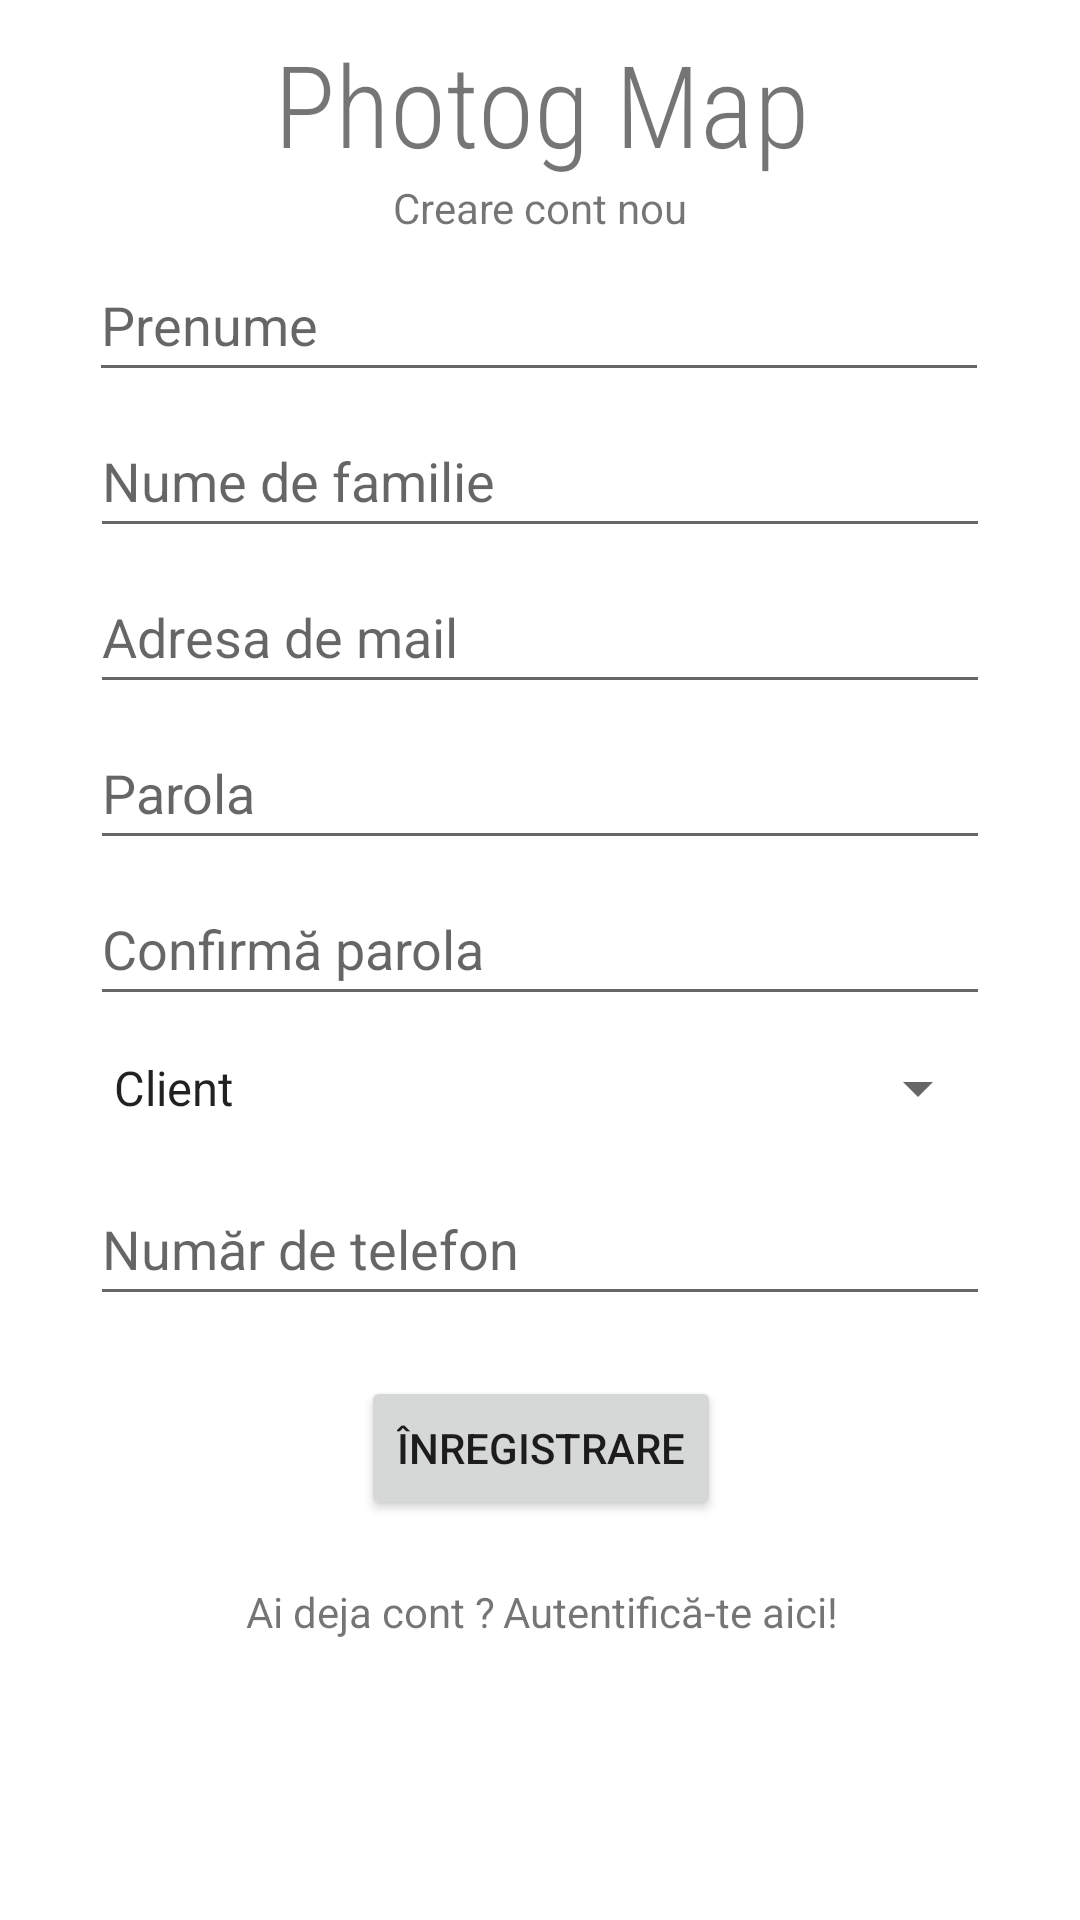

Write the Android layout XML for this screen, with the resource values it uses.
<!-- AndroidManifest.xml: application theme Theme.PhotogMap -->
<!-- res/layout/activity_register.xml -->
<?xml version="1.0" encoding="utf-8"?>
<androidx.constraintlayout.widget.ConstraintLayout xmlns:android="http://schemas.android.com/apk/res/android"
    xmlns:app="http://schemas.android.com/apk/res-auto"
    xmlns:tools="http://schemas.android.com/tools"
    android:layout_width="match_parent"
    android:layout_height="match_parent"
    android:layout_centerHorizontal="true"
    android:layout_gravity="center_horizontal"
    android:orientation="vertical"
    tools:context=".Register">

    <TextView
        android:id="@+id/appNameTitle"
        android:layout_width="wrap_content"
        android:layout_height="wrap_content"
        android:layout_gravity="center_horizontal"
        android:fontFamily="sans-serif-condensed-light"
        android:text="@string/photog_map"
        android:textSize="38sp"
        app:layout_constraintBottom_toBottomOf="parent"
        app:layout_constraintEnd_toEndOf="parent"
        app:layout_constraintHorizontal_bias="0.502"
        app:layout_constraintStart_toStartOf="parent"
        app:layout_constraintTop_toTopOf="parent"
        app:layout_constraintVertical_bias="0.015" />

    <TextView
        android:id="@+id/tCreateNewAccount"
        android:layout_width="wrap_content"
        android:layout_height="wrap_content"
        android:text="@string/create_new_account"
        app:layout_constraintEnd_toEndOf="parent"
        app:layout_constraintStart_toStartOf="parent"
        app:layout_constraintTop_toBottomOf="@+id/appNameTitle" />

    <EditText
        android:id="@+id/eFirstNameRegister"
        android:layout_width="wrap_content"
        android:layout_height="wrap_content"
        android:layout_marginTop="4dp"
        android:ems="10"
        android:hint="@string/first_name"
        android:importantForAutofill="no"
        android:inputType="textPersonName"
        android:minWidth="300dp"
        android:minHeight="48dp"
        app:layout_constraintEnd_toEndOf="parent"
        app:layout_constraintHorizontal_bias="0.497"
        app:layout_constraintStart_toStartOf="parent"
        app:layout_constraintTop_toBottomOf="@+id/tCreateNewAccount"
        tools:ignore="TextContrastCheck" />

    <EditText
        android:id="@+id/eLastNameRegister"
        android:layout_width="wrap_content"
        android:layout_height="wrap_content"
        android:layout_marginTop="4dp"
        android:ems="10"
        android:hint="@string/last_name"
        android:importantForAutofill="no"
        android:inputType="textPersonName"
        android:minWidth="300dp"
        android:minHeight="48dp"
        app:layout_constraintEnd_toEndOf="parent"
        app:layout_constraintStart_toStartOf="parent"
        app:layout_constraintTop_toBottomOf="@+id/eFirstNameRegister"
        tools:ignore="TextContrastCheck" />

    <EditText
        android:id="@+id/eEmailRegister"
        android:layout_width="wrap_content"
        android:layout_height="wrap_content"
        android:layout_marginTop="4dp"
        android:ems="10"
        android:hint="@string/email"
        android:importantForAutofill="no"
        android:inputType="textEmailAddress"
        android:minWidth="300dp"
        android:minHeight="48dp"
        app:layout_constraintEnd_toEndOf="parent"
        app:layout_constraintStart_toStartOf="parent"
        app:layout_constraintTop_toBottomOf="@+id/eLastNameRegister" />

    <EditText
        android:id="@+id/ePasswordRegister"
        android:layout_width="wrap_content"
        android:layout_height="wrap_content"
        android:layout_marginTop="4dp"
        android:ems="10"
        android:hint="@string/password"
        android:inputType="textPassword"
        android:minWidth="300dp"
        android:minHeight="48dp"
        app:layout_constraintEnd_toEndOf="parent"
        app:layout_constraintStart_toStartOf="parent"
        app:layout_constraintTop_toBottomOf="@+id/eEmailRegister"
        tools:ignore="TextContrastCheck"
        android:importantForAutofill="no" />

    <EditText
        android:id="@+id/eConfirmPasswordRegister"
        android:layout_width="wrap_content"
        android:layout_height="wrap_content"
        android:layout_marginTop="4dp"
        android:ems="10"
        android:hint="@string/confirm_password"
        android:importantForAutofill="no"
        android:inputType="textPassword"
        android:minWidth="300dp"
        android:minHeight="48dp"
        app:layout_constraintEnd_toEndOf="parent"
        app:layout_constraintStart_toStartOf="parent"
        app:layout_constraintTop_toBottomOf="@+id/ePasswordRegister"
        tools:ignore="TextContrastCheck" />


    <EditText
        android:id="@+id/ePhoneNumber"
        android:layout_width="wrap_content"
        android:layout_height="wrap_content"
        android:layout_marginTop="4dp"
        android:ems="10"
        android:hint="@string/num_r_de_telefon"
        android:importantForAutofill="no"
        android:inputType="phone"
        android:minWidth="300dp"
        android:minHeight="48dp"
        app:layout_constraintEnd_toEndOf="parent"
        app:layout_constraintStart_toStartOf="parent"
        app:layout_constraintTop_toBottomOf="@+id/sRoleRegister"
        tools:ignore="TextContrastCheck" />

    <Button
        android:id="@+id/btnRegister"
        android:layout_width="wrap_content"
        android:layout_height="wrap_content"
        android:layout_marginTop="20dp"
        android:text="@string/register"
        app:layout_constraintEnd_toEndOf="parent"
        app:layout_constraintHorizontal_bias="0.502"
        app:layout_constraintStart_toStartOf="parent"
        app:layout_constraintTop_toBottomOf="@+id/ePhoneNumber" />

    <Spinner
        android:id="@+id/sRoleRegister"
        android:layout_width="wrap_content"
        android:layout_height="0dp"
        android:entries="@array/roles"
        android:minWidth="300dp"
        android:minHeight="48dp"
        android:spinnerMode="dropdown"
        app:layout_constraintEnd_toEndOf="parent"
        app:layout_constraintTop_toBottomOf="@+id/eConfirmPasswordRegister"
        app:layout_constraintStart_toStartOf="parent"
        tools:layout_editor_absoluteY="399dp" />

    <LinearLayout
        android:id="@+id/llChangeToLogIn"
        android:layout_width="200dp"
        android:layout_height="28dp"
        android:orientation="horizontal"
        app:layout_constraintBottom_toBottomOf="parent"
        app:layout_constraintEnd_toEndOf="parent"
        app:layout_constraintHorizontal_bias="0.512"
        app:layout_constraintStart_toStartOf="parent"
        app:layout_constraintTop_toBottomOf="@+id/btnRegister"
        app:layout_constraintVertical_bias="0.2">

        <TextView
            android:id="@+id/tAlreadyRegister"
            android:layout_width="wrap_content"
            android:layout_height="wrap_content"
            android:layout_weight="1"
            android:text="@string/already_register" />

        <TextView
            android:id="@+id/tLoginHere"
            android:layout_width="wrap_content"
            android:layout_height="wrap_content"
            android:layout_weight="1"
            android:text="@string/login_here" />
    </LinearLayout>

    <ProgressBar
        android:id="@+id/progressBarRegister"
        style="?android:attr/progressBarStyle"
        android:layout_width="wrap_content"
        android:layout_height="wrap_content"
        android:layout_marginTop="8dp"
        android:visibility="invisible"
        app:layout_constraintEnd_toEndOf="parent"
        app:layout_constraintHorizontal_bias="0.903"
        app:layout_constraintStart_toStartOf="parent"
        app:layout_constraintTop_toBottomOf="@+id/ePhoneNumber" />

</androidx.constraintlayout.widget.ConstraintLayout>
<!-- resources referenced by this layout -->
<resources>
  <string-array name="roles">
          <item>Client</item>
          <item>Fotograf</item>
      </string-array>
  <string name="already_register">Ai deja cont ? </string>
  <string name="confirm_password">Confirmă parola</string>
  <string name="create_new_account">Creare cont nou</string>
  <string name="email">Adresa de mail</string>
  <string name="first_name">Prenume</string>
  <string name="last_name">Nume de familie</string>
  <string name="login_here">Autentifică-te aici!</string>
  <string name="num_r_de_telefon">Număr de telefon</string>
  <string name="password">Parola</string>
  <string name="photog_map">Photog Map</string>
  <string name="register">Înregistrare</string>
  <style name="Theme.PhotogMap" parent="Theme.MaterialComponents.DayNight.DarkActionBar">
          
          <item name="colorPrimary">@color/purple_500</item>
          <item name="colorPrimaryVariant">@color/purple_700</item>
          <item name="colorOnPrimary">@color/white</item>
          
          <item name="colorSecondary">@color/teal_200</item>
          <item name="colorSecondaryVariant">@color/teal_700</item>
          <item name="colorOnSecondary">@color/black</item>
          
          <item name="android:statusBarColor" tools:targetApi="l">?attr/colorPrimaryVariant</item>
          
  
          
          <item name="android:windowActivityTransitions">true</item>
          
          <item name="android:windowEnterTransition">@transition/trans_hello_to_main</item>
          <item name="android:windowExitTransition">@transition/trans_hello_to_main</item>
      </style>
  <!-- not gathered from this repository: default colours our renderer supplied (Android Studio template values) -->
  <color name="purple_500">#FF6200EE</color>
  <color name="purple_700">#FF3700B3</color>
  <color name="teal_200">#FF03DAC5</color>
  <color name="teal_700">#FF018786</color>
  <color name="black">#FF000000</color>
  <color name="white">#FFFFFFFF</color>
</resources>
